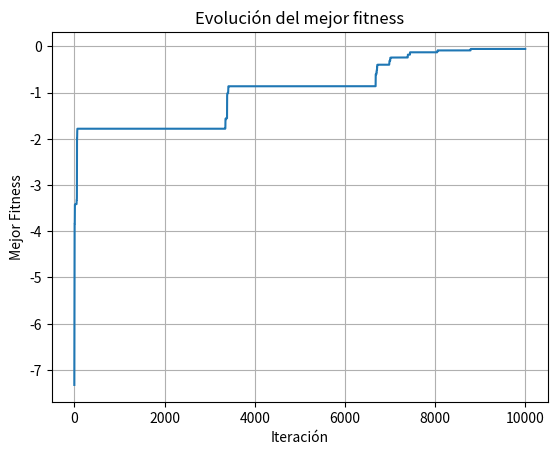

Reproduce this figure in Python.
import numpy as np
import random 
import matplotlib.pyplot as plt
import math
cant_bits = 40

x1 = -100
x2 = 100
cant_individuos = 25
paridad = (cant_individuos+1)%2 
cant_iteraciones = 10000
it = 0
tasa_mutacion_individuo = 15


def gen_fen(x):
    sum_x = 0
    for i in range (20):
        sum_x += (2**(20-i-1))*x[i]
    
    sum_x = x1 + sum_x * (x2 - x1) / (2**20 - 1)
    sum_y = 0
    for i in range (20,40):
        sum_y += (2**(40-i-1))*x[i]
    
    sum_y = x1 + sum_y * (x2 - x1) / (2**20 - 1)
    return [sum_x,sum_y]

def fitness(xy):
    y = ((xy[0]**2 + xy[1]**2)**0.25) * (math.sin(50 * ((xy[0]**2 + xy[1]**2)**0.1))**2 + 1)
    return -y

def ordenar(vector_f):
    indices = list(range(len(vector_f)))
    indices_ordenados = sorted(indices, key=lambda i:vector_f[i],reverse=True)
    return indices_ordenados

#Inicializar población --> 1) crear individuos como cadenas de bits
poblacion = np.empty((cant_individuos,cant_bits),int)

for i in range(cant_individuos):
    for j in range(cant_bits):
        poblacion[i,j] = random.randint(0,1)

#Evaluar-->1) traducir cadena de bit a parametros    
vector_fen = np.empty((cant_individuos,2),float)
for i in range(cant_individuos):
    vector_fen[i] = gen_fen(poblacion[i,:])

# -->2) evaluar y guardar valores fitness
f = np.empty(cant_individuos,float)
for i in range(cant_individuos):
    f[i] = fitness(vector_fen[i])
indices_ord = ordenar(f)
# #Repetir hasta cumplir aptitud
best_fitness = []

while(it < cant_iteraciones):
 #Generar nueva poblacion
    ## definir hijitos y papas
    hijos = np.empty((cant_individuos,cant_bits),int)
    padres = np.empty((cant_individuos,cant_bits),int)
    hijos[paridad] = poblacion[indices_ord[paridad]]
    hijos[0] = poblacion[indices_ord[0]]
    best_fitness.append(f[indices_ord[0]])

    #seleccionar padres (metodo de ventana)
    for i in range(cant_individuos-1-paridad): #cantidad de ventanas 
           #a) ruelta:  f = [4.5 2 3 0.5] divido sobre la suma
            #          =[0.45 0.2 0.3 0.05]
            # => hago sumo hasta cada uno: [0.45 0.6 0.95 1]
            #      tiro un nro random entre 0 y 1 y si es 0<x<0.45, elijo el primero, etc etc
            #b) ventana:  ordeno por fitness, elijo ventana, saco uno aleat de ese rango
            #              y repito para otra ventana pequeña (puede salir 2 o más veces el mismo individio)   
            #c) competencia:
        padres[i] = poblacion[indices_ord[random.randint(0,cant_individuos-i-1)],:]

    #cruzas
    for i in range(0,cant_individuos-2,2):
        punto_de_cruce = random.randint(1,cant_bits-1)
        hijos[i+1+paridad] = np.concatenate((padres[i,0:punto_de_cruce], padres[i+1,punto_de_cruce:]))
        hijos[i+2+paridad] = np.concatenate((padres[i+1,0:punto_de_cruce], padres[i,punto_de_cruce:])) 


    #reemplazamos toda la poblacion
    poblacion = hijos
    #mutacion a todos los indiv (probabilidad muy baja)
    for i in range(1,cant_individuos):
        if(random.randint(0,99)< tasa_mutacion_individuo):
            indice_mutacion = random.randint(0,cant_bits-1)
            poblacion[i, indice_mutacion] = 1 - poblacion[i, indice_mutacion]
    
    #evaluar fitness y guardar valores
    for i in range(cant_individuos):
        vector_fen[i] = gen_fen(poblacion[i,:])

    # -->2) evaluar y guardar valores fitness
    for i in range(cant_individuos):
        f[i] = fitness(vector_fen[i])
    indices_ord = ordenar(f)
    
    it += 1
    print(it)



resultado = gen_fen(poblacion[indices_ord[0],:])
print(vector_fen)
print(resultado)


plt.plot(best_fitness)
plt.title('Evolución del mejor fitness')
plt.xlabel('Iteración')
plt.ylabel('Mejor Fitness')
plt.grid(True)
plt.show()